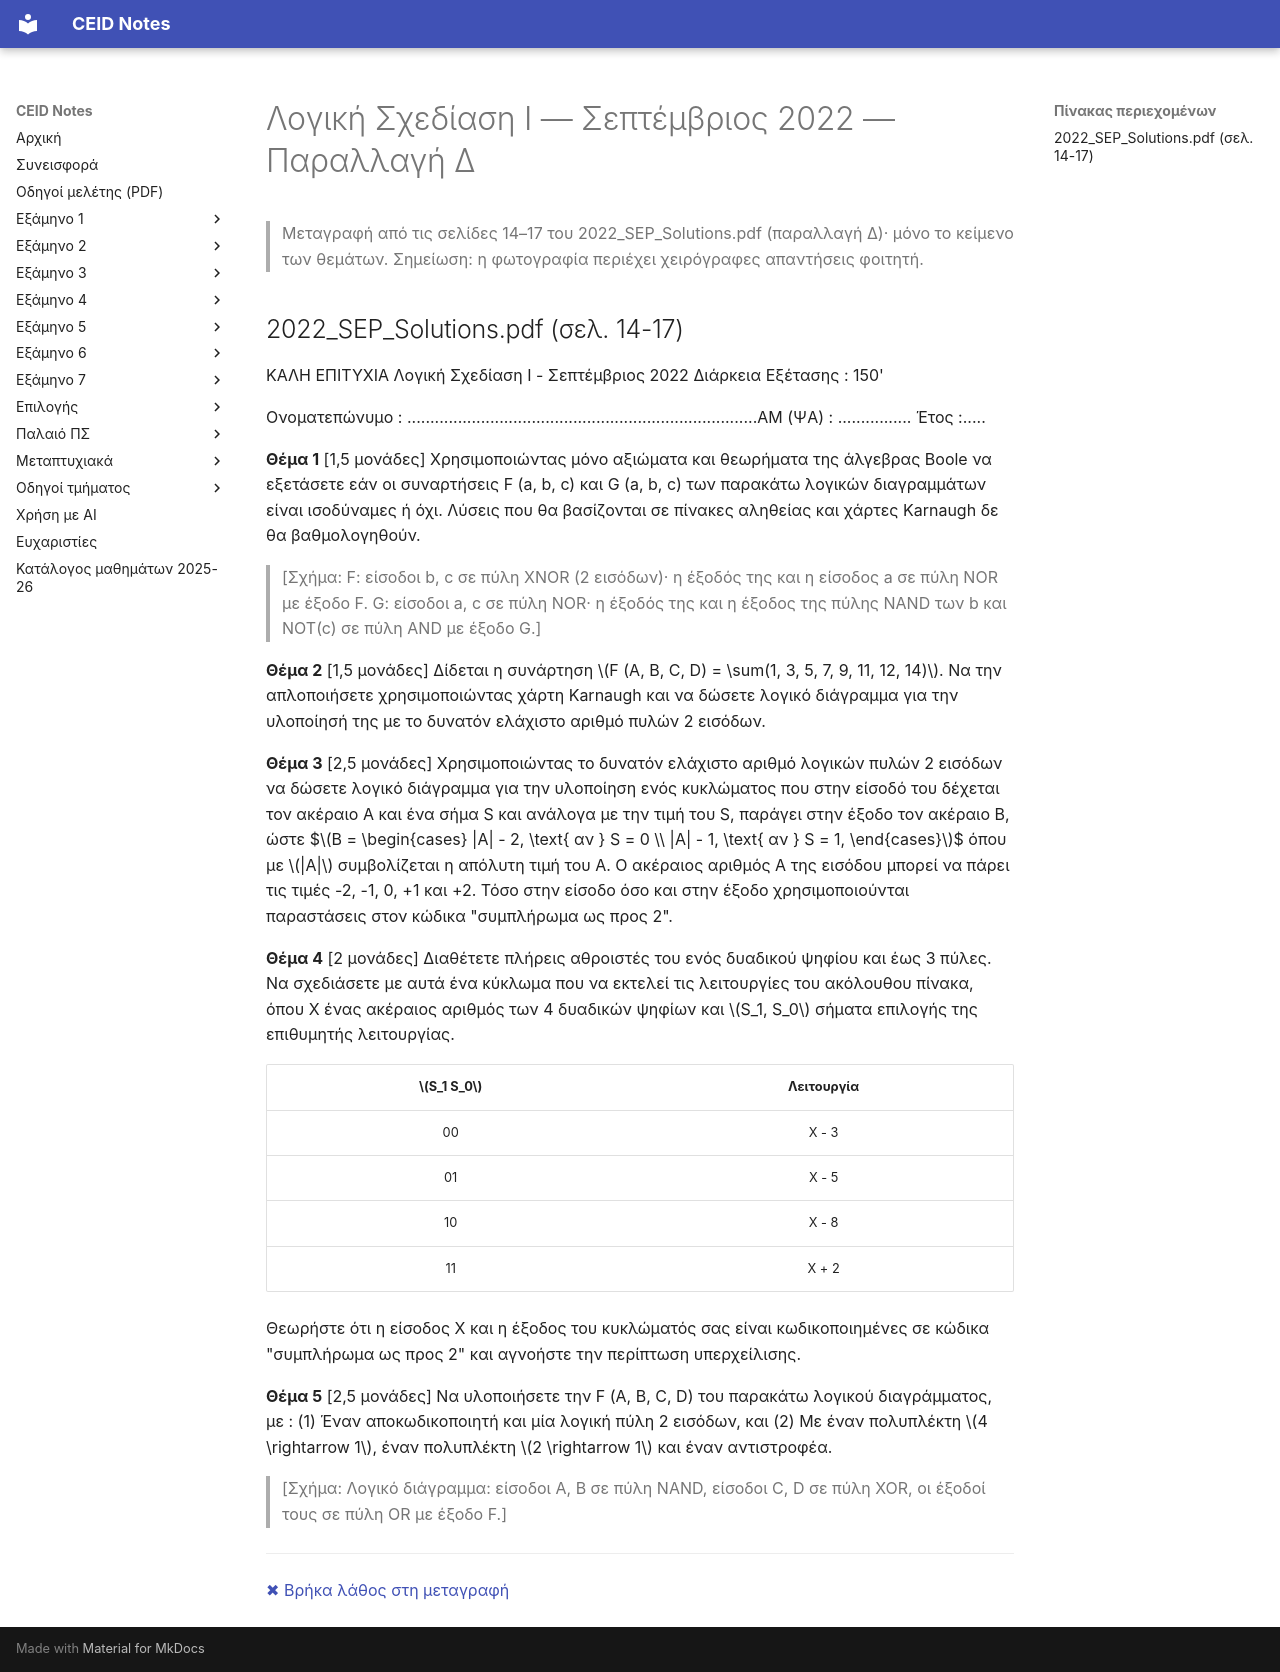

repository: kdngiorgos/ceid-notes · page: Old Classes (Παλαιό Πρόγραμμα Σπουδών)/Λογική Σχεδίαση 1/Previous Exams/2022-09-d.html · generator: mkdocs

---
course: old-logikh-sxediash-1
session: 2022-09-d
label: Σεπτέμβριος 2022 — Παραλλαγή Δ (λυμένο αντίγραφο)
sources:
- 2022_SEP_Solutions.pdf
format: mixed
duration_min: 150
notes: 'Σελίδες 14–17 του 2022_SEP_Solutions.pdf: λυμένο αντίγραφο της παραλλαγής Δ. Η μεταγραφή περιέχει μόνο το κείμενο των θεμάτων· οι χειρόγραφες λύσεις του αντιγράφου (κόκκινο) αφαιρέθηκαν. Τα σχήματα περιγράφονται και δεν αναπαράγονται ακριβώς.'
transcription: partial
solutions: none
---
# Λογική Σχεδίαση Ι — Σεπτέμβριος 2022 — Παραλλαγή Δ

> Μεταγραφή από τις σελίδες 14–17 του 2022_SEP_Solutions.pdf (παραλλαγή Δ)· μόνο το κείμενο των θεμάτων. Σημείωση: η φωτογραφία περιέχει χειρόγραφες απαντήσεις φοιτητή.

## 2022_SEP_Solutions.pdf (σελ. 14-17)

ΚΑΛΗ ΕΠΙΤΥΧΙΑ
Λογική Σχεδίαση Ι - Σεπτέμβριος 2022
Διάρκεια Εξέτασης : 150'

Ονοματεπώνυμο : ............................................................................ΑΜ (ΨΑ) : ................ Έτος :.....

**Θέμα 1** [1,5 μονάδες]
Χρησιμοποιώντας μόνο αξιώματα και θεωρήματα της άλγεβρας Boole να εξετάσετε εάν οι συναρτήσεις F (a, b, c) και G (a, b, c) των παρακάτω λογικών διαγραμμάτων είναι ισοδύναμες ή όχι. Λύσεις που θα βασίζονται σε πίνακες αληθείας και χάρτες Karnaugh δε θα βαθμολογηθούν.

> [Σχήμα: F: είσοδοι b, c σε πύλη XNOR (2 εισόδων)· η έξοδός της και η είσοδος a σε πύλη NOR με έξοδο F. G: είσοδοι a, c σε πύλη NOR· η έξοδός της και η έξοδος της πύλης NAND των b και NOT(c) σε πύλη AND με έξοδο G.]

**Θέμα 2** [1,5 μονάδες]
Δίδεται η συνάρτηση $F (A, B, C, D) = \sum(1, 3, 5, 7, 9, 11, 12, 14)$. Να την απλοποιήσετε χρησιμοποιώντας χάρτη Karnaugh και να δώσετε λογικό διάγραμμα για την υλοποίησή της με το δυνατόν ελάχιστο αριθμό πυλών 2 εισόδων.

**Θέμα 3** [2,5 μονάδες]
Χρησιμοποιώντας το δυνατόν ελάχιστο αριθμό λογικών πυλών 2 εισόδων να δώσετε λογικό διάγραμμα για την υλοποίηση ενός κυκλώματος που στην είσοδό του δέχεται τον ακέραιο Α και ένα σήμα S και ανάλογα με την τιμή του S, παράγει στην έξοδο τον ακέραιο Β, ώστε
$$B = \begin{cases} |A| - 2, \text{ αν } S = 0 \\ |A| - 1, \text{ αν } S = 1, \end{cases}$$
όπου με $|A|$ συμβολίζεται η απόλυτη τιμή του Α. Ο ακέραιος αριθμός Α της εισόδου μπορεί να πάρει τις τιμές -2, -1, 0, +1 και +2. Τόσο στην είσοδο όσο και στην έξοδο χρησιμοποιούνται παραστάσεις στον κώδικα "συμπλήρωμα ως προς 2".

**Θέμα 4** [2 μονάδες]
Διαθέτετε πλήρεις αθροιστές του ενός δυαδικού ψηφίου και έως 3 πύλες. Να σχεδιάσετε με αυτά ένα κύκλωμα που να εκτελεί τις λειτουργίες του ακόλουθου πίνακα, όπου Χ ένας ακέραιος αριθμός των 4 δυαδικών ψηφίων και $S_1, S_0$ σήματα επιλογής της επιθυμητής λειτουργίας.

| $S_1 S_0$ | Λειτουργία |
| :---: | :---: |
| 00 | X - 3 |
| 01 | X - 5 |
| 10 | X - 8 |
| 11 | X + 2 |

Θεωρήστε ότι η είσοδος Χ και η έξοδος του κυκλώματός σας είναι κωδικοποιημένες σε κώδικα "συμπλήρωμα ως προς 2" και αγνοήστε την περίπτωση υπερχείλισης.

**Θέμα 5** [2,5 μονάδες]
Να υλοποιήσετε την F (A, B, C, D) του παρακάτω λογικού διαγράμματος, με :
(1) Έναν αποκωδικοποιητή και μία λογική πύλη 2 εισόδων, και
(2) Με έναν πολυπλέκτη $4 \rightarrow 1$, έναν πολυπλέκτη $2 \rightarrow 1$ και έναν αντιστροφέα.

> [Σχήμα: Λογικό διάγραμμα: είσοδοι A, B σε πύλη NAND, είσοδοι C, D σε πύλη XOR, οι έξοδοί τους σε πύλη OR με έξοδο F.]

---
[✖ Βρήκα λάθος στη μεταγραφή](https://github.com/kdngiorgos/ceid-notes/issues/new?template=fix-mistake.yml&title=%CE%9B%CE%AC%CE%B8%CE%BF%CF%82%20%CF%83%CF%84%CE%B7%20%CE%BC%CE%B5%CF%84%CE%B1%CE%B3%CF%81%CE%B1%CF%86%CE%AE%3A%20old-logikh-sxediash-1%202022-09-d&course=old-logikh-sxediash-1&session=2022-09-d)
